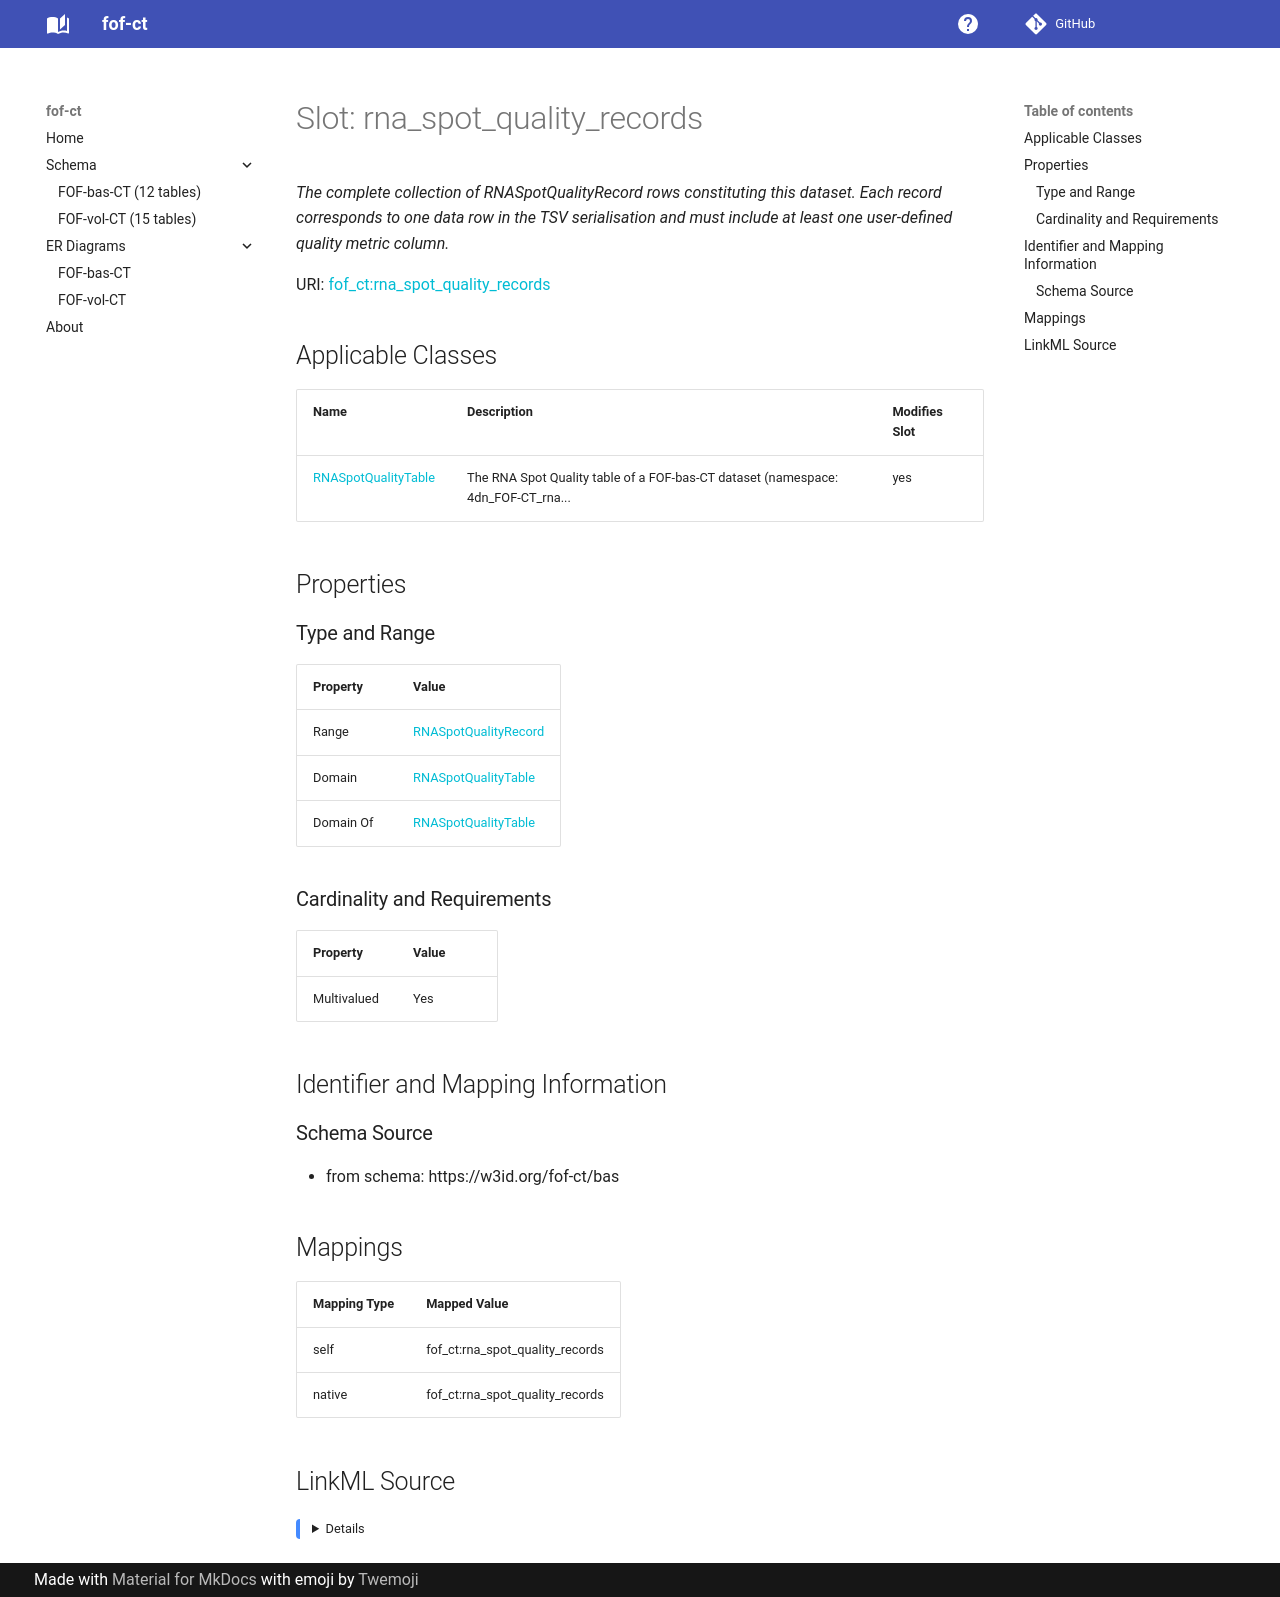

repository: strambc/fof-ct-linkml · page: bas/rna_spot_quality_records/index.html · generator: mkdocs

---
search:
  boost: 5.0
---

# Slot: rna_spot_quality_records 


_The complete collection of RNASpotQualityRecord rows constituting this dataset. Each record corresponds to one data row in the TSV serialisation and must include at least one user-defined quality metric column._



<div data-search-exclude markdown="1">



URI: [fof_ct:rna_spot_quality_records](https://w3id.org/fof-ct/rna_spot_quality_records)
<!-- no inheritance hierarchy -->





## Applicable Classes

| Name | Description | Modifies Slot |
| --- | --- | --- |
| [RNASpotQualityTable](RNASpotQualityTable.md) | The RNA Spot Quality table of a FOF-bas-CT dataset (namespace: 4dn_FOF-CT_rna... |  yes  |






## Properties

### Type and Range

| Property | Value |
| --- | --- |
| Range | [RNASpotQualityRecord](RNASpotQualityRecord.md) |
| Domain | [RNASpotQualityTable](RNASpotQualityTable.md) |
| Domain Of | [RNASpotQualityTable](RNASpotQualityTable.md) |

### Cardinality and Requirements

| Property | Value |
| --- | --- |
| Multivalued | Yes |










## Identifier and Mapping Information





### Schema Source


* from schema: https://w3id.org/fof-ct/bas




## Mappings

| Mapping Type | Mapped Value |
| ---  | ---  |
| self | fof_ct:rna_spot_quality_records |
| native | fof_ct:rna_spot_quality_records |




## LinkML Source

<details>
```yaml
name: rna_spot_quality_records
description: The complete collection of RNASpotQualityRecord rows constituting this
  dataset. Each record corresponds to one data row in the TSV serialisation and must
  include at least one user-defined quality metric column.
from_schema: https://w3id.org/fof-ct/bas
rank: 1000
domain: RNASpotQualityTable
domain_of:
- RNASpotQualityTable
range: RNASpotQualityRecord
multivalued: true
inlined: true
inlined_as_list: true

```
</details></div>
